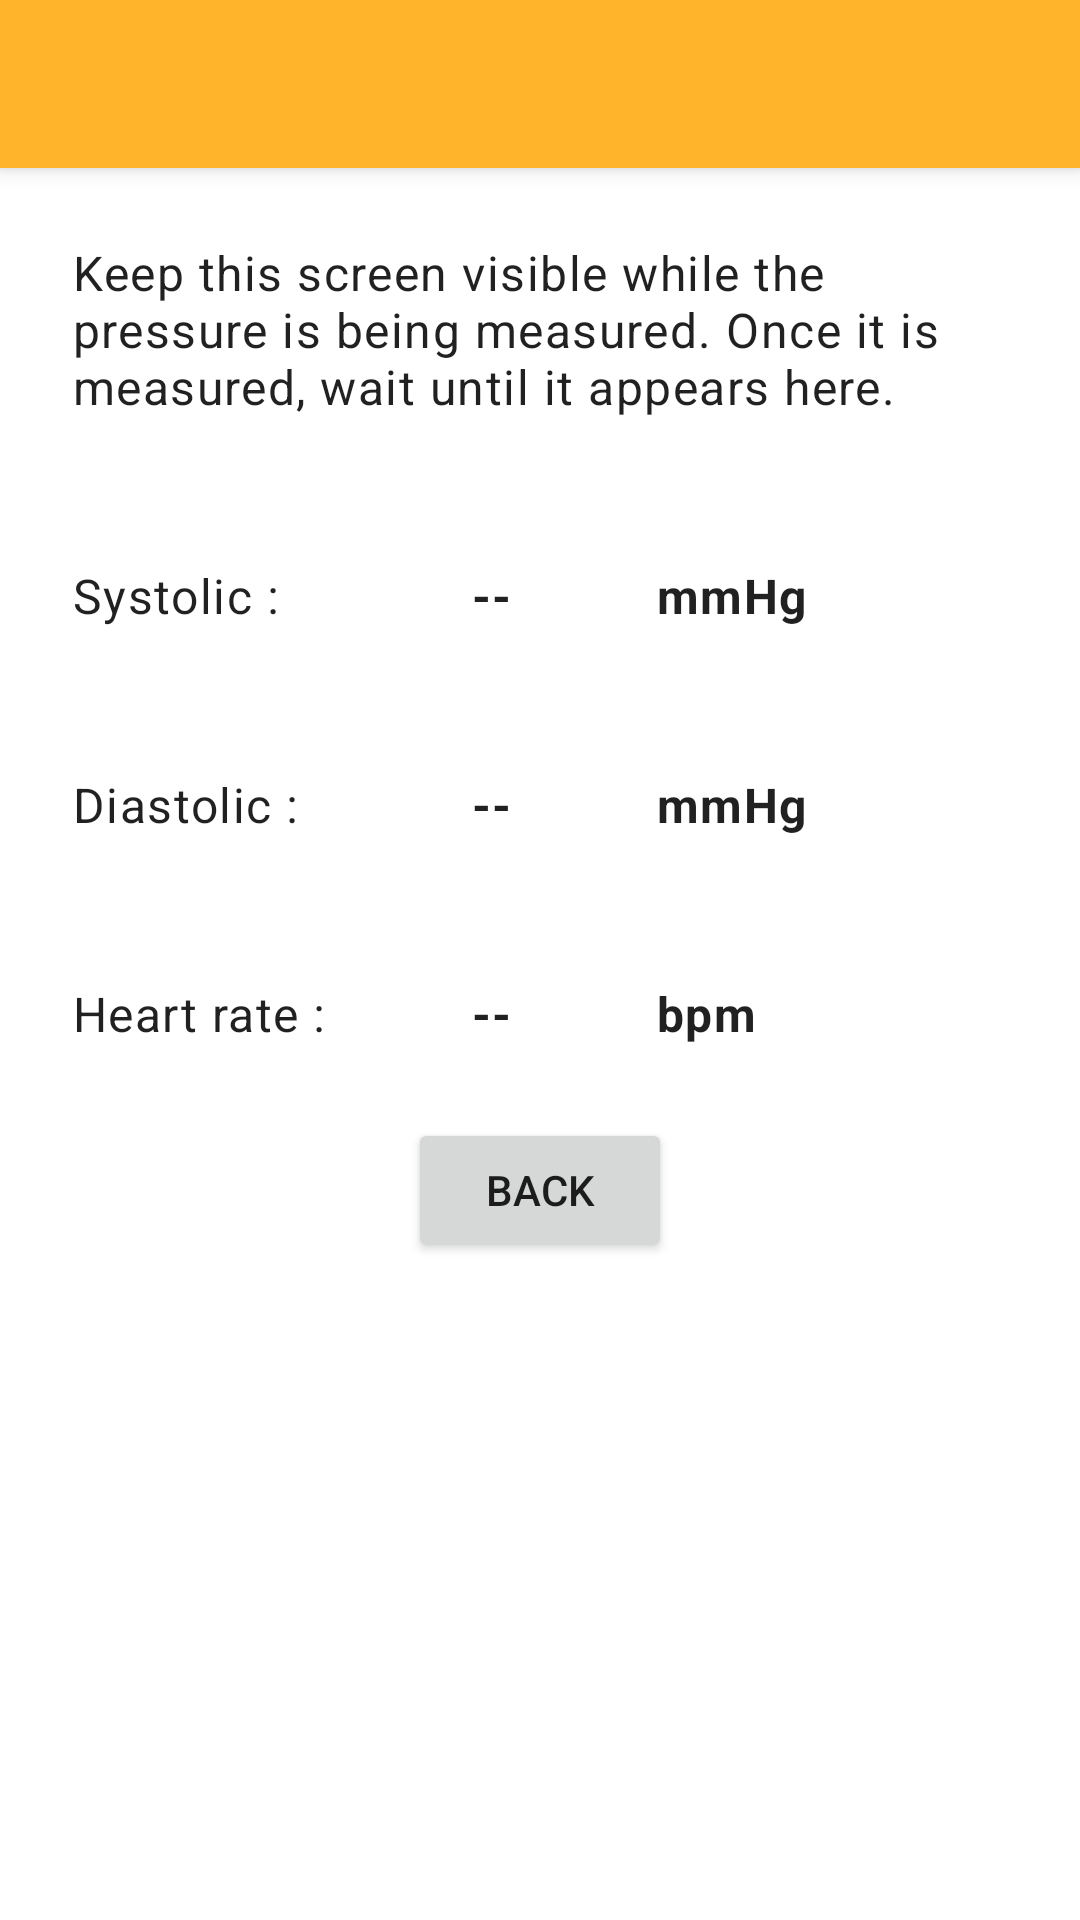

Layout XML and referenced resources for this Android screen:
<!-- AndroidManifest.xml: application theme MyTheme.DayNight -->
<!-- res/layout/layout_bp_651.xml -->
<?xml version="1.0" encoding="utf-8"?>
<ScrollView xmlns:android="http://schemas.android.com/apk/res/android"
    xmlns:app="http://schemas.android.com/apk/res-auto"
    xmlns:tools="http://schemas.android.com/tools"
    android:layout_width="match_parent"
    android:layout_height="match_parent">

    <androidx.constraintlayout.widget.ConstraintLayout
        android:id="@+id/linearLayout"
        android:layout_width="match_parent"
        android:layout_height="wrap_content"
        android:gravity="center_horizontal">

        <androidx.appcompat.widget.Toolbar
            android:id="@+id/toolbar"
            android:layout_width="0dp"
            android:layout_height="wrap_content"
            android:background="?attr/colorPrimary"
            android:minHeight="?attr/actionBarSize"
            android:theme="?attr/actionBarTheme"
            app:layout_constraintEnd_toEndOf="parent"
            app:layout_constraintStart_toStartOf="parent"
            app:layout_constraintTop_toTopOf="parent" />

        <TextView
            android:id="@+id/hint_bp"
            android:layout_width="wrap_content"
            android:layout_height="wrap_content"
            android:padding="24dp"
            android:text="@string/hint_bp651"
            android:textAppearance="@style/TextAppearance.MyTheme.Body1"
            app:layout_constraintStart_toStartOf="parent"
            app:layout_constraintTop_toBottomOf="@+id/toolbar" />


        <TextView
            android:id="@+id/textView3"
            android:layout_width="wrap_content"
            android:layout_height="wrap_content"
            android:padding="24dp"
            android:text="@string/label_sys"
            android:textAppearance="@style/TextAppearance.MyTheme.Body1"
            app:layout_constraintBaseline_toBaselineOf="@+id/value_sys"
            app:layout_constraintStart_toStartOf="@+id/hint_bp" />

        <TextView
            android:id="@+id/value_sys"
            android:layout_width="wrap_content"
            android:layout_height="wrap_content"
            android:padding="24dp"
            android:text="@string/label_empty"
            android:textAppearance="@style/TextAppearance.MyTheme.Body1"
            android:textStyle="bold"
            app:layout_constraintStart_toEndOf="@+id/barrier1"
            app:layout_constraintTop_toBottomOf="@+id/hint_bp"
            tools:text="22" />

        <TextView
            android:id="@+id/textView4"
            android:layout_width="wrap_content"
            android:layout_height="wrap_content"
            android:padding="24dp"
            android:text="@string/units_press"
            android:textAppearance="@style/TextAppearance.MyTheme.Body1"
            android:textStyle="bold"
            app:layout_constraintBaseline_toBaselineOf="@+id/value_sys"
            app:layout_constraintStart_toEndOf="@+id/value_sys" />


        <TextView
            android:id="@+id/textView5"
            android:layout_width="wrap_content"
            android:layout_height="wrap_content"
            android:padding="24dp"
            android:text="@string/label_dia"
            android:textAppearance="@style/TextAppearance.MyTheme.Body1"
            app:layout_constraintBaseline_toBaselineOf="@+id/value_dia"
            app:layout_constraintStart_toStartOf="@+id/textView3" />

        <TextView
            android:id="@+id/value_dia"
            android:layout_width="wrap_content"
            android:layout_height="wrap_content"
            android:padding="24dp"
            android:text="@string/label_empty"
            android:textAppearance="@style/TextAppearance.MyTheme.Body1"
            android:textStyle="bold"
            app:layout_constraintStart_toEndOf="@+id/barrier1"
            app:layout_constraintTop_toBottomOf="@+id/value_sys"
            tools:text="33" />

        <TextView
            android:id="@+id/textView6"
            android:layout_width="wrap_content"
            android:layout_height="wrap_content"
            android:padding="24dp"
            android:text="@string/units_press"
            android:textAppearance="@style/TextAppearance.MyTheme.Body1"
            android:textStyle="bold"
            app:layout_constraintBaseline_toBaselineOf="@+id/value_dia"
            app:layout_constraintStart_toEndOf="@+id/value_dia" />


        <TextView
            android:id="@+id/textView7"
            android:layout_width="wrap_content"
            android:layout_height="wrap_content"
            android:padding="24dp"
            android:text="@string/label_hr"
            android:textAppearance="@style/TextAppearance.MyTheme.Body1"
            app:layout_constraintBaseline_toBaselineOf="@+id/value_hr"
            app:layout_constraintStart_toStartOf="@+id/textView5" />

        <TextView
            android:id="@+id/value_hr"
            android:layout_width="wrap_content"
            android:layout_height="wrap_content"
            android:padding="24dp"
            android:text="@string/label_empty"
            android:textAppearance="@style/TextAppearance.MyTheme.Body1"
            android:textStyle="bold"
            app:layout_constraintStart_toEndOf="@+id/barrier1"
            app:layout_constraintTop_toBottomOf="@+id/value_dia"
            tools:text="44" />

        <TextView
            android:id="@+id/textView8"
            android:layout_width="wrap_content"
            android:layout_height="wrap_content"
            android:padding="24dp"
            android:text="@string/units_hr"
            android:textAppearance="@style/TextAppearance.MyTheme.Body1"
            android:textStyle="bold"
            app:layout_constraintBaseline_toBaselineOf="@+id/value_hr"
            app:layout_constraintStart_toEndOf="@+id/value_hr" />


        <TextView
            android:id="@+id/textView9"
            android:layout_width="wrap_content"
            android:layout_height="wrap_content"
            android:padding="24dp"
            android:text="@string/label_error"
            android:textAppearance="@style/TextAppearance.MyTheme.Body1"
            android:visibility="gone"
            app:layout_constraintBaseline_toBaselineOf="@+id/value_code"
            app:layout_constraintStart_toStartOf="@+id/textView7" />

        <TextView
            android:id="@+id/value_code"
            android:layout_width="wrap_content"
            android:layout_height="wrap_content"
            android:padding="24dp"
            android:text="@string/label_empty"
            android:textAppearance="@style/TextAppearance.MyTheme.Body1"
            android:textStyle="bold"
            android:visibility="gone"
            app:layout_constraintStart_toEndOf="@+id/barrier1"
            app:layout_constraintTop_toBottomOf="@+id/value_hr"
            tools:text="0" />


        <TextView
            android:id="@+id/timestamp"
            android:layout_width="0dp"
            android:layout_height="wrap_content"
            android:padding="24dp"
            android:text="@string/label_timestamp"
            android:textAppearance="@style/TextAppearance.MyTheme.Body1"
            android:visibility="gone"
            app:layout_constraintEnd_toEndOf="parent"
            app:layout_constraintStart_toStartOf="parent"
            app:layout_constraintTop_toBottomOf="@+id/value_code"
            tools:text="Last measurement taken at 23:22" />

        <Button
            android:id="@+id/back"
            android:layout_width="wrap_content"
            android:layout_height="wrap_content"
            android:text="@string/label_back"
            app:layout_constraintEnd_toEndOf="parent"
            app:layout_constraintStart_toStartOf="parent"
            app:layout_constraintTop_toBottomOf="@+id/textView7" />

        <androidx.constraintlayout.widget.Barrier
            android:id="@+id/barrier1"
            android:layout_width="wrap_content"
            android:layout_height="wrap_content"
            app:barrierDirection="end"
            app:constraint_referenced_ids="textView3, textView5, textView7, textView9"/>

    </androidx.constraintlayout.widget.ConstraintLayout>
</ScrollView>
<!-- resources referenced by this layout -->
<resources>
  <string name="hint_bp651">Keep this screen visible while the pressure is being measured. Once it is measured, wait until it appears here.</string>
  <string name="label_back">Back</string>
  <string name="label_dia">Diastolic :</string>
  <string name="label_empty">--</string>
  <string name="label_error">Error code :</string>
  <string name="label_hr">Heart rate :</string>
  <string name="label_sys">Systolic :</string>
  <string name="label_timestamp">Last measurement taken at %c</string>
  <string name="units_hr">bpm</string>
  <string name="units_press">mmHg</string>
  <style name="TextAppearance.MyTheme.Body1" parent="TextAppearance.MaterialComponents.Body1">
          
        <item name="fontFamily">@font/comfortaa</item>
      </style>
  <style name="MyTheme.DayNight" parent="Base.MyTheme" />
  <color name="color_primary">#ffb42c</color>
  <color name="color_primary_variant">#c78500</color>
  <color name="color_secondary">#7ac8ce</color>
  <color name="color_secondary_variant">#48979d</color>
  <color name="color_background">#ffffff</color>
  <color name="color_surface">#ffffff</color>
  <color name="color_error">#d95644</color>
  <color name="color_on_primary">#000000</color>
  <color name="color_on_secondary">#000000</color>
  <color name="color_on_background">#000000</color>
  <color name="color_on_surface">#000000</color>
  <color name="color_on_error">#000000</color>
  <style name="TextAppearance.MyTheme.Headline1" parent="TextAppearance.MaterialComponents.Headline1">
          
        <item name="fontFamily">@font/comfortaa</item>
      </style>
  <style name="TextAppearance.MyTheme.Headline2" parent="TextAppearance.MaterialComponents.Headline2">
          
        <item name="fontFamily">@font/comfortaa</item>
      </style>
  <style name="TextAppearance.MyTheme.Headline3" parent="TextAppearance.MaterialComponents.Headline3">
          
        <item name="fontFamily">@font/comfortaa</item>
      </style>
  <style name="TextAppearance.MyTheme.Headline4" parent="TextAppearance.MaterialComponents.Headline4">
          
        <item name="fontFamily">@font/comfortaa</item>
      </style>
  <style name="TextAppearance.MyTheme.Headline5" parent="TextAppearance.MaterialComponents.Headline5">
          
        <item name="fontFamily">@font/comfortaa</item>
      </style>
  <style name="TextAppearance.MyTheme.Headline6" parent="TextAppearance.MaterialComponents.Headline6">
          
        <item name="fontFamily">@font/comfortaa</item>
      </style>
  <style name="TextAppearance.MyTheme.Subtitle1" parent="TextAppearance.MaterialComponents.Subtitle1">
          
        <item name="fontFamily">@font/comfortaa</item>
      </style>
  <style name="TextAppearance.MyTheme.Subtitle2" parent="TextAppearance.MaterialComponents.Subtitle2">
          
        <item name="fontFamily">@font/comfortaa</item>
      </style>
  <style name="TextAppearance.MyTheme.Body2" parent="TextAppearance.MaterialComponents.Body2">
          
        <item name="fontFamily">@font/comfortaa</item>
      </style>
  <style name="TextAppearance.MyTheme.Button" parent="TextAppearance.MaterialComponents.Button">
          
        <item name="fontFamily">@font/comfortaa</item>
      </style>
  <style name="TextAppearance.MyTheme.Caption" parent="TextAppearance.MaterialComponents.Caption">
          
        <item name="fontFamily">@font/comfortaa</item>
      </style>
  <style name="TextAppearance.MyTheme.Overline" parent="TextAppearance.MaterialComponents.Overline">
          
        <item name="fontFamily">@font/comfortaa</item>
      </style>
  <style name="Widget.MyTheme.NavigationView" parent="Widget.MaterialComponents.NavigationView">
          <item name="itemTextAppearance">?textAppearanceBody2</item>
      </style>
  <style name="Widget.MyTheme.Toolbar" parent="Widget.MaterialComponents.Toolbar.Primary" />
  <style name="Widget.MyTheme.BottomSheet.Modal" parent="Widget.MaterialComponents.BottomSheet.Modal">
          <item name="shapeAppearanceOverlay">?shapeAppearanceLargeComponent</item>
      </style>
</resources>
